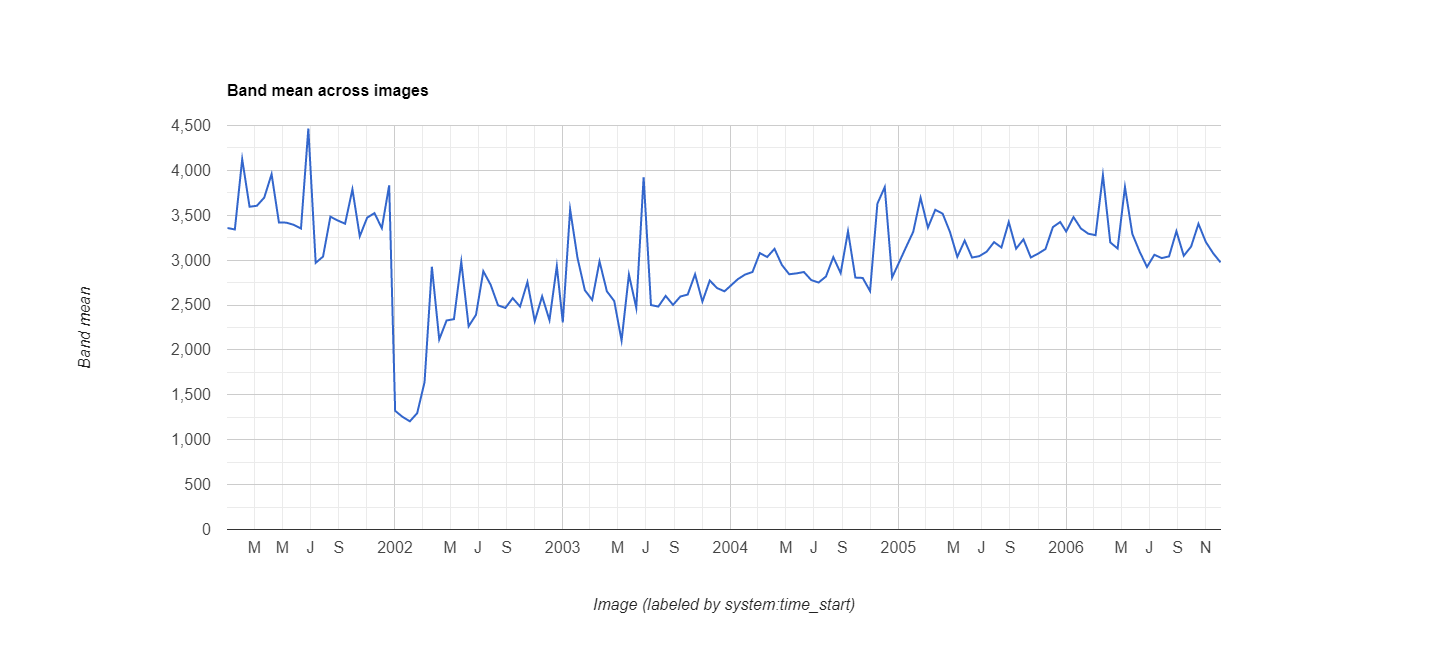

Values plotted in this chart, from the file beside it:
datetime, EVI, label1, label2
2001/1/1, 0.3358, 0, 0
2001/1/17, 0.3342, 0, 0
2001/2/2, 0.4125, 0, 0
2001/2/18, 0.3595, 0, 0
2001/3/6, 0.3606, 0, 0
2001/3/22, 0.3697, 0, 0
2001/4/7, 0.3958, 0, 0
2001/4/23, 0.3419, 0, 0
2001/5/9, 0.3418, 0, 0
2001/5/25, 0.3394, 0, 0
2001/6/10, 0.3353, 0, 0
2001/6/26, 0.4466, 0, 0
2001/7/12, 0.297, 0, 0
2001/7/28, 0.304, 0, 0
2001/8/13, 0.3484, 0, 0
2001/8/29, 0.3442, 0, 0
2001/9/14, 0.3406, 0, 0
2001/9/30, 0.3789, 0, 0
2001/10/16, 0.3266, 0, 0
2001/11/1, 0.3473, 0, 0
2001/11/17, 0.3524, 0, 0
2001/12/3, 0.3356, 0, 0
2001/12/19, 0.3834, 0, 0
2002/1/1, 0.1322, 1, 0
2002/1/17, 0.1255, 0, 0
2002/2/2, 0.1205, 0, 0
2002/2/18, 0.1296, 0, 0
2002/3/6, 0.164, 0, 0
2002/3/22, 0.2927, 0, 0
2002/4/7, 0.2117, 0, 0
2002/4/23, 0.2328, 0, 0
2002/5/9, 0.2343, 0, 0
2002/5/25, 0.2983, 0, 0
2002/6/10, 0.2263, 0, 0
2002/6/26, 0.2391, 0, 0
2002/7/12, 0.2877, 0, 0
2002/7/28, 0.2725, 0, 0
2002/8/13, 0.2497, 0, 0
2002/8/29, 0.2468, 0, 0
2002/9/14, 0.2577, 0, 0
2002/9/30, 0.2483, 0, 0
2002/10/16, 0.2756, 0, 0
2002/11/1, 0.2321, 0, 0
2002/11/17, 0.2597, 0, 0
2002/12/3, 0.2332, 0, 0
2002/12/19, 0.2934, 0, 0
2003/1/1, 0.2307, 0, 0
2003/1/17, 0.3566, 0, 0
2003/2/2, 0.3026, 0, 0
2003/2/18, 0.2666, 0, 0
2003/3/6, 0.2557, 0, 0
2003/3/22, 0.2986, 0, 0
2003/4/7, 0.2653, 0, 0
2003/4/23, 0.2545, 0, 0
2003/5/9, 0.2105, 0, 0
2003/5/25, 0.284, 0, 0
2003/6/10, 0.2469, 0, 0
2003/6/26, 0.3924, 0, 0
2003/7/12, 0.25, 0, 0
2003/7/28, 0.2483, 0, 0
... 78 more rows
